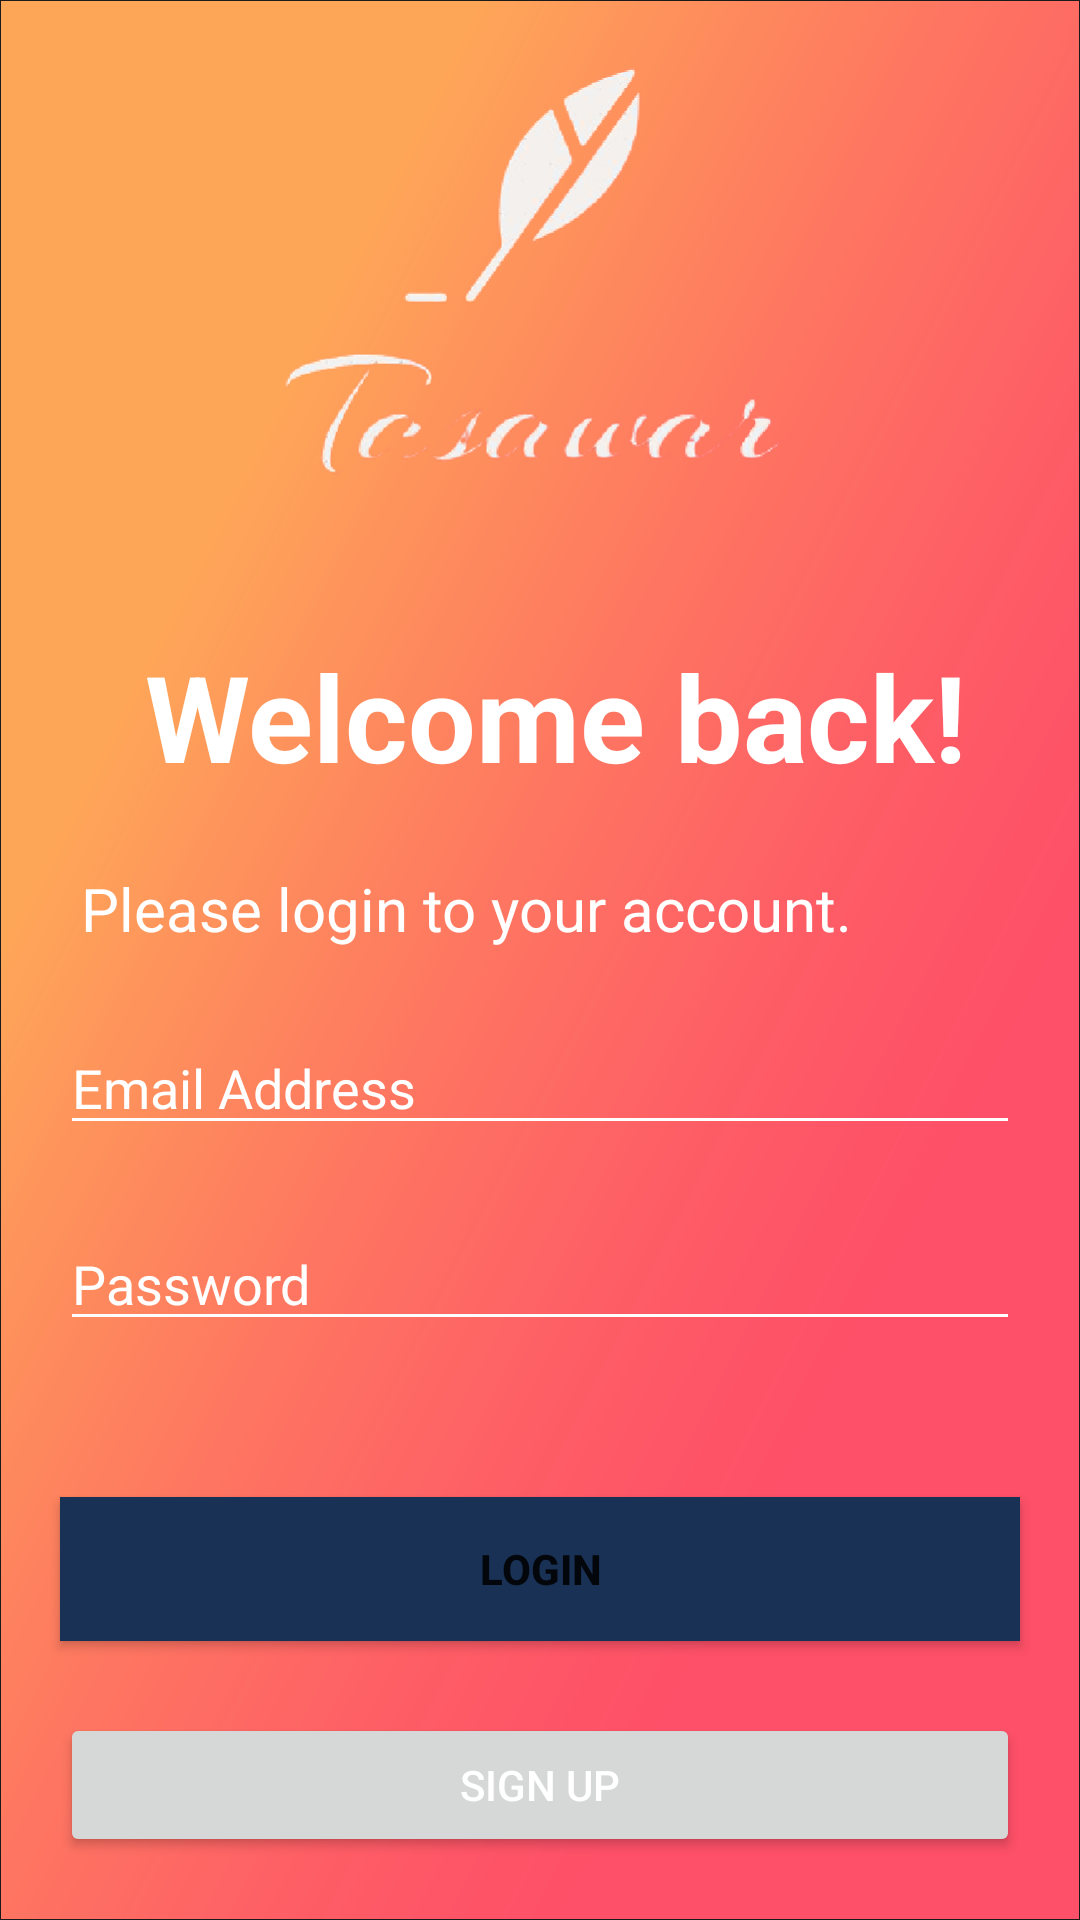

This screen was rendered from an Android layout file. Write that file and the resources it references.
<!-- AndroidManifest.xml: application theme Theme.Projectxmls -->
<!-- res/layout/activity_login.xml -->
<?xml version="1.0" encoding="utf-8"?>
<androidx.constraintlayout.widget.ConstraintLayout xmlns:android="http://schemas.android.com/apk/res/android"
    xmlns:app="http://schemas.android.com/apk/res-auto"
    xmlns:tools="http://schemas.android.com/tools"
    android:layout_width="match_parent"
    android:layout_height="match_parent"
    android:background="@drawable/login"
    tools:context=".Login">

    <TextView
        android:id="@+id/text1"
        android:layout_width="wrap_content"
        android:layout_height="wrap_content"
        android:layout_marginTop="212dp"
        android:text="Welcome back!"
        android:textColor="@color/white"
        android:textSize="40dp"
        android:textStyle="bold"
        app:layout_constraintEnd_toEndOf="parent"
        app:layout_constraintHorizontal_bias="0.562"
        app:layout_constraintStart_toStartOf="parent"
        app:layout_constraintTop_toTopOf="parent"
        tools:ignore="MissingConstraints" />

    <TextView
        android:id="@+id/text2"
        android:layout_width="wrap_content"
        android:layout_height="wrap_content"
        android:layout_marginTop="24dp"
        android:layout_marginEnd="76dp"
        android:text="Please login to your account."
        android:textColor="@color/white"
        android:textSize="20dp"
        app:layout_constraintEnd_toEndOf="parent"
        app:layout_constraintTop_toBottomOf="@id/text1"
        tools:ignore="MissingConstraints" />

    <EditText
        android:id="@+id/edittext1"
        android:layout_width="match_parent"
        android:layout_height="wrap_content"
        android:layout_marginTop="24dp"
        android:hint="Email Address"
        android:textColorHint="@color/white"
        android:backgroundTint="@color/white"
        android:layout_marginLeft="20dp"
        android:layout_marginRight="20dp"
        app:layout_constraintEnd_toEndOf="parent"
        app:layout_constraintHorizontal_bias="0.142"
        app:layout_constraintStart_toStartOf="parent"
        app:layout_constraintTop_toBottomOf="@id/text2"
        tools:ignore="MissingConstraints" />

    <EditText
        android:id="@+id/edittext2"
        android:layout_width="match_parent"
        android:layout_height="wrap_content"
        android:textColorHint="@color/white"
        android:backgroundTint="@color/white"
        android:layout_marginTop="24dp"
        android:layout_marginLeft="20dp"
        android:layout_marginRight="20dp"
        android:hint="Password"

        app:layout_constraintTop_toBottomOf="@id/edittext1"
        tools:ignore="MissingConstraints" />

    <Button
        android:id="@+id/login"
        android:layout_width="match_parent"
        android:layout_height="wrap_content"
        android:layout_marginTop="52dp"
        android:background="#193155"
        android:text="LOGIN"
        android:textStyle="bold"
        android:layout_marginLeft="20dp"
        android:layout_marginRight="20dp"
        app:layout_constraintEnd_toEndOf="parent"
        app:layout_constraintHorizontal_bias="1.0"
        app:layout_constraintStart_toStartOf="parent"
        app:layout_constraintTop_toBottomOf="@id/edittext2"
        tools:ignore="MissingConstraints" />

    <Button
        android:id="@+id/signup"
        android:layout_width="match_parent"
        android:layout_height="wrap_content"
        android:layout_marginTop="24dp"
        android:gravity="center"
        android:text="Sign Up"
        android:layout_marginLeft="20dp"
        android:layout_marginRight="20dp"
        android:textColor="@color/white"
        app:layout_constraintTop_toBottomOf="@id/login"
        tools:ignore="MissingConstraints"
        tools:layout_editor_absoluteX="0dp" />

</androidx.constraintlayout.widget.ConstraintLayout>
<!-- resources referenced by this layout -->
<resources>
  <!-- drawable login: png bitmap (drawable-v24, 100409 bytes) -->
  <style name="Theme.Projectxmls" parent="Theme.MaterialComponents.DayNight.DarkActionBar">
          
          <item name="colorPrimary">@color/purple_500</item>
          <item name="colorPrimaryVariant">@color/purple_700</item>
          <item name="colorOnPrimary">@color/white</item>
          
          <item name="colorSecondary">@color/teal_200</item>
          <item name="colorSecondaryVariant">@color/teal_700</item>
          <item name="colorOnSecondary">@color/black</item>
          
          <item name="android:statusBarColor" tools:targetApi="l">?attr/colorPrimaryVariant</item>
          
      </style>
  <!-- not gathered from this repository: default colours our renderer supplied (Android Studio template values) -->
  <color name="purple_500">#FF6200EE</color>
  <color name="purple_700">#FF3700B3</color>
  <color name="teal_200">#FF03DAC5</color>
  <color name="teal_700">#FF018786</color>
  <color name="black">#FF000000</color>
  <color name="white">#FFFFFFFF</color>
</resources>
